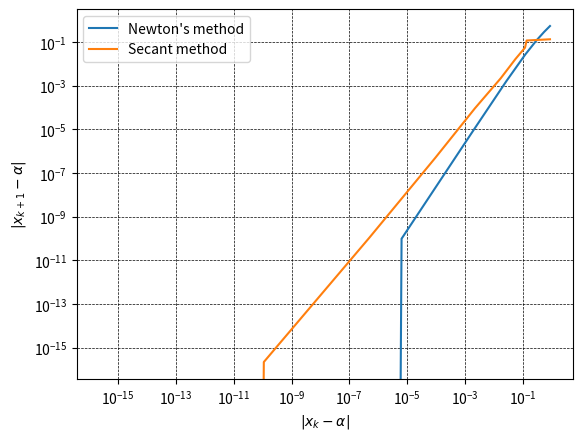

This figure's Python source:
import matplotlib.pyplot as plt
import numpy as np
from matplotlib.pyplot import xscale

alpha = 1.1347241384015194


def fixedpt(f, p0, tol, n_max):
    p = [p0]
    print(abs(p0 - alpha))
    for i in range(n_max):
        p.append(f(p[i]))
        print(i+1, abs(p[-1] - alpha))
        if abs(p[-1] - p[-2]) < tol:
            return p

    raise Exception("Number of iterations exceeded n_max")


def newton(f, df, p0, tol, n_max):
    def g(x):
        return x - f(x) / df(x)
    return fixedpt(g, p0, tol, n_max)


def secant(f, p0, p1, tol, n_max):
    def g(x2, x1):
        return x1 - f(x1) * (x1 - x2) / (f(x1) - f(x2))
    p = [p0, p1]
    print(0, abs(p0 - alpha))
    print(1, abs(p1 - alpha))
    for i in range(n_max):
        p.append(g(p[i], p[i+1]))
        print(i+2, abs(p[-1] - alpha))
        if abs(p[-1] - p[-2]) < tol:
            return p


def f(x):
    return x**6 - x - 1


def fp(x):
    return 6*x**5 - 1


ne = np.array(newton(f, fp, 2, 1e-16, 1000))
se = np.array(secant(f, 2, 1, 1e-16, 1000))

fig, ax = plt.subplots()
ax.plot(np.abs(ne[:-1] - alpha), np.abs(ne[1:] - alpha), label="Newton's method")
ax.plot(np.abs(se[:-1] - alpha), np.abs(se[1:] - alpha), label="Secant method")
ax.set(
    xscale='log', yscale='log',
    xlabel="$|x_k-\\alpha|$", ylabel="$|x_{k+1}-\\alpha|$"
)
ax.legend()
ax.grid(lw=0.5, linestyle='--', c='k')
plt.savefig("problem_5b.png", dpi=300)
# plt.show()
